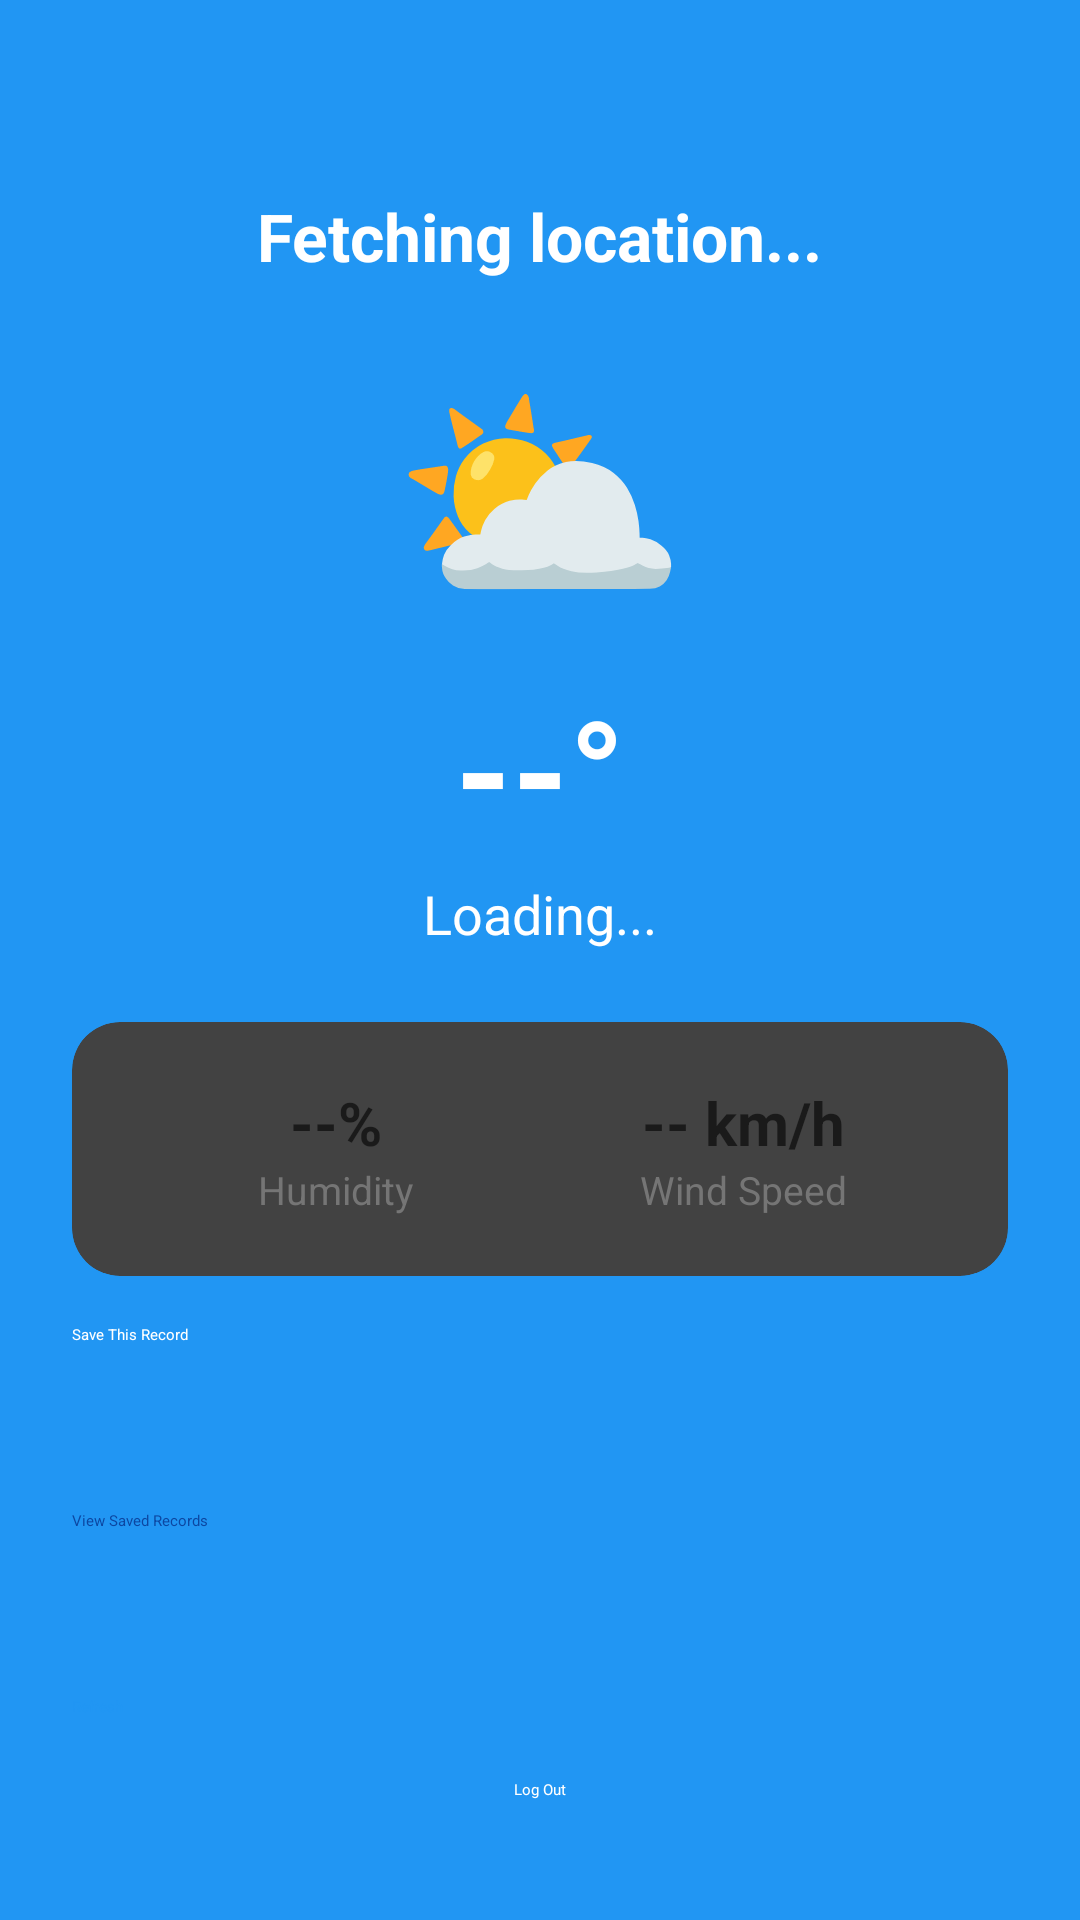

Here is an Android app screen rendered from its layout file. Give the layout XML and the strings, colors and styles it references.
<!-- AndroidManifest.xml: application theme Theme.WeatherApp -->
<!-- res/layout/activity_main.xml -->
<?xml version="1.0" encoding="utf-8"?>
<androidx.constraintlayout.widget.ConstraintLayout xmlns:android="http://schemas.android.com/apk/res/android"
    xmlns:app="http://schemas.android.com/apk/res-auto"
    android:layout_width="match_parent"
    android:layout_height="match_parent"
    android:background="@color/sky_blue"
    android:padding="24dp">

    <TextView
        android:id="@+id/tvLocationName"
        android:layout_width="wrap_content"
        android:layout_height="wrap_content"
        android:layout_marginTop="40dp"
        android:text="Fetching location..."
        android:textColor="@color/white"
        android:textSize="22sp"
        android:textStyle="bold"
        app:layout_constraintTop_toTopOf="parent"
        app:layout_constraintStart_toStartOf="parent"
        app:layout_constraintEnd_toEndOf="parent" />

    <TextView
        android:id="@+id/tvWeatherIcon"
        android:layout_width="wrap_content"
        android:layout_height="wrap_content"
        android:layout_marginTop="16dp"
        android:text="⛅"
        android:textSize="80sp"
        app:layout_constraintTop_toBottomOf="@id/tvLocationName"
        app:layout_constraintStart_toStartOf="parent"
        app:layout_constraintEnd_toEndOf="parent" />

    <TextView
        android:id="@+id/tvTemperature"
        android:layout_width="wrap_content"
        android:layout_height="wrap_content"
        android:layout_marginTop="8dp"
        android:text="--°"
        android:textColor="@color/white"
        android:textSize="48sp"
        android:textStyle="bold"
        app:layout_constraintTop_toBottomOf="@id/tvWeatherIcon"
        app:layout_constraintStart_toStartOf="parent"
        app:layout_constraintEnd_toEndOf="parent" />

    <TextView
        android:id="@+id/tvCondition"
        android:layout_width="wrap_content"
        android:layout_height="wrap_content"
        android:layout_marginTop="4dp"
        android:text="Loading..."
        android:textColor="@color/white"
        android:textSize="18sp"
        app:layout_constraintTop_toBottomOf="@id/tvTemperature"
        app:layout_constraintStart_toStartOf="parent"
        app:layout_constraintEnd_toEndOf="parent" />

    <TextView
        android:id="@+id/tvErrorMessage"
        android:layout_width="match_parent"
        android:layout_height="wrap_content"
        android:layout_marginTop="16dp"
        android:text=""
        android:textColor="@color/white"
        android:textSize="14sp"
        android:gravity="center"
        android:visibility="gone"
        app:layout_constraintTop_toBottomOf="@id/tvCondition"
        app:layout_constraintStart_toStartOf="parent"
        app:layout_constraintEnd_toEndOf="parent" />

    <ProgressBar
        android:id="@+id/mainProgressBar"
        android:layout_width="wrap_content"
        android:layout_height="wrap_content"
        android:layout_marginTop="16dp"
        android:visibility="gone"
        app:layout_constraintTop_toBottomOf="@id/tvErrorMessage"
        app:layout_constraintStart_toStartOf="parent"
        app:layout_constraintEnd_toEndOf="parent" />

    <androidx.cardview.widget.CardView
        android:id="@+id/weatherCard"
        android:layout_width="match_parent"
        android:layout_height="wrap_content"
        android:layout_marginTop="24dp"
        app:cardCornerRadius="16dp"
        app:cardElevation="4dp"
        app:layout_constraintTop_toBottomOf="@id/mainProgressBar"
        app:layout_constraintStart_toStartOf="parent"
        app:layout_constraintEnd_toEndOf="parent">

        <LinearLayout
            android:layout_width="match_parent"
            android:layout_height="wrap_content"
            android:orientation="horizontal"
            android:padding="20dp">

            <LinearLayout
                android:layout_width="0dp"
                android:layout_height="wrap_content"
                android:layout_weight="1"
                android:orientation="vertical"
                android:gravity="center">

                <TextView
                    android:id="@+id/tvHumidity"
                    android:layout_width="wrap_content"
                    android:layout_height="wrap_content"
                    android:text="--%"
                    android:textColor="@color/text_dark"
                    android:textSize="20sp"
                    android:textStyle="bold" />

                <TextView
                    android:layout_width="wrap_content"
                    android:layout_height="wrap_content"
                    android:text="Humidity"
                    android:textColor="@color/text_gray"
                    android:textSize="13sp" />
            </LinearLayout>

            <LinearLayout
                android:layout_width="0dp"
                android:layout_height="wrap_content"
                android:layout_weight="1"
                android:orientation="vertical"
                android:gravity="center">

                <TextView
                    android:id="@+id/tvWindSpeed"
                    android:layout_width="wrap_content"
                    android:layout_height="wrap_content"
                    android:text="-- km/h"
                    android:textColor="@color/text_dark"
                    android:textSize="20sp"
                    android:textStyle="bold" />

                <TextView
                    android:layout_width="wrap_content"
                    android:layout_height="wrap_content"
                    android:text="Wind Speed"
                    android:textColor="@color/text_gray"
                    android:textSize="13sp" />
            </LinearLayout>

        </LinearLayout>
    </androidx.cardview.widget.CardView>

    <Button
        android:id="@+id/btnSave"
        android:layout_width="0dp"
        android:layout_height="50dp"
        android:layout_marginTop="16dp"
        android:text="Save This Record"
        android:textColor="@color/white"
        android:backgroundTint="@color/deep_blue"
        app:cornerRadius="25dp"
        app:layout_constraintTop_toBottomOf="@id/weatherCard"
        app:layout_constraintStart_toStartOf="parent"
        app:layout_constraintEnd_toEndOf="parent" />

    <Button
        android:id="@+id/btnViewSaved"
        android:layout_width="0dp"
        android:layout_height="50dp"
        android:layout_marginTop="12dp"
        android:text="View Saved Records"
        android:textColor="@color/deep_blue"
        android:backgroundTint="@color/white"
        app:cornerRadius="25dp"
        app:layout_constraintTop_toBottomOf="@id/btnSave"
        app:layout_constraintStart_toStartOf="parent"
        app:layout_constraintEnd_toEndOf="parent" />

    <Button
        android:id="@+id/btnRefresh"
        android:layout_width="0dp"
        android:layout_height="50dp"
        android:layout_marginTop="12dp"
        android:text="Refresh"
        android:textColor="@color/sky_blue"
        android:backgroundTint="@color/white"
        app:cornerRadius="25dp"
        app:layout_constraintTop_toBottomOf="@id/btnViewSaved"
        app:layout_constraintStart_toStartOf="parent"
        app:layout_constraintEnd_toEndOf="parent" />

    <Button
        android:id="@+id/btnUnitToggle"
        android:layout_width="0dp"
        android:layout_height="50dp"
        android:layout_marginTop="12dp"
        android:text="Switch to °F"
        android:textColor="@color/deep_blue"
        android:backgroundTint="@color/white"
        app:cornerRadius="25dp"
        app:layout_constraintTop_toBottomOf="@id/btnRefresh"
        app:layout_constraintStart_toStartOf="parent"
        app:layout_constraintEnd_toEndOf="parent" />

    <Button
        android:id="@+id/btnLogout"
        android:layout_width="wrap_content"
        android:layout_height="wrap_content"
        android:layout_marginBottom="16dp"
        android:text="Log Out"
        android:textColor="@color/white"
        android:background="@android:color/transparent"
        app:layout_constraintBottom_toBottomOf="parent"
        app:layout_constraintStart_toStartOf="parent"
        app:layout_constraintEnd_toEndOf="parent" />

</androidx.constraintlayout.widget.ConstraintLayout>
<!-- resources referenced by this layout -->
<resources>
  <color name="deep_blue">#0D47A1</color>
  <color name="sky_blue">#2196F3</color>
  <color name="text_dark">#1A1A1A</color>
  <color name="text_gray">#757575</color>
  <color name="white">#FFFFFF</color>
  <style name="Theme.WeatherApp" parent="Base.Theme.WeatherApp">
      
      <item name="android:navigationBarColor">@android:color/transparent</item>
      <item name="android:statusBarColor">@android:color/transparent</item>
      <item name="android:windowLightStatusBar">?attr/isLightTheme</item>
    </style>
</resources>
